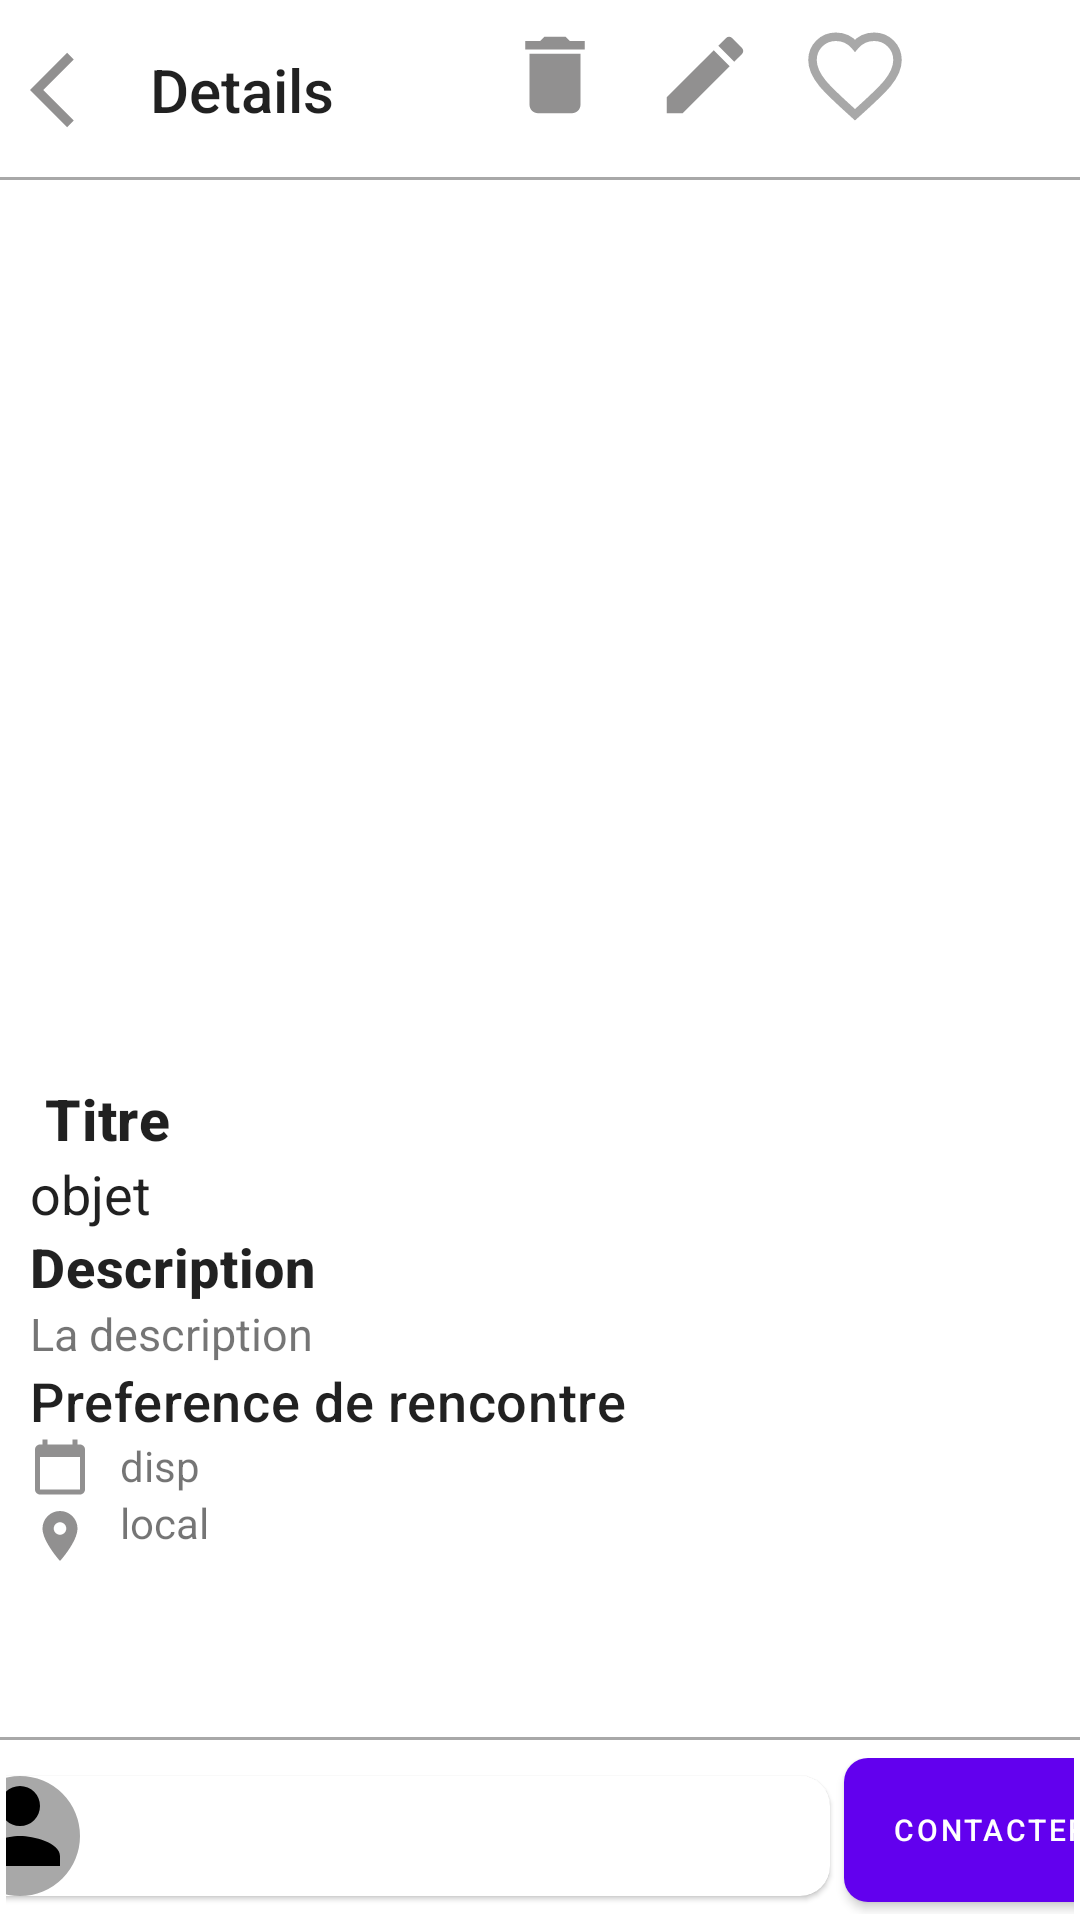

Here is an Android app screen rendered from its layout file. Give the layout XML and the strings, colors and styles it references.
<!-- AndroidManifest.xml: application theme Theme.MyApplication -->
<!-- res/layout/fragment_details.xml -->
<?xml version="1.0" encoding="utf-8"?>
<RelativeLayout
    xmlns:android="http://schemas.android.com/apk/res/android"
    xmlns:tools="http://schemas.android.com/tools"
    xmlns:app="http://schemas.android.com/apk/res-auto"
    android:layout_height="match_parent"
    android:layout_width="wrap_content">

    <RelativeLayout
        android:id="@+id/toolbarDT"
        android:layout_width="match_parent"
        android:layout_height="60dp">
        <ImageView
            android:id="@+id/image_close"
            android:layout_width="50dp"
            android:layout_height="50dp"
            android:src="@drawable/back_arrow"
            android:background="@color/transparent"
            android:layout_centerVertical="true"
            android:padding="10dp"/>
        <TextView
            android:layout_width="wrap_content"
            android:layout_height="wrap_content"
            android:layout_toEndOf="@id/image_close"
            android:layout_centerVertical="true"
            android:text="Details"

            style="@style/TextAppearance.AppCompat.Title"
            />
        <View
            android:layout_width="match_parent"
            android:layout_height="1dp"
            android:background="@color/grey"
            android:layout_alignParentBottom="true"/>

        <ImageView
            android:id="@+id/share_icon"
            android:layout_width="50dp"
            android:layout_height="50dp"
            app:layout_constraintTop_toTopOf="parent"
            app:tint="@color/grey"
            android:src="@drawable/ic_share"
            android:padding="8dp"
            android:layout_alignParentEnd="true"
            />
        <ImageView
            android:id="@+id/fave_icon"
            android:layout_width="50dp"
            android:layout_height="50dp"
            app:tint="@color/grey"
            app:layout_constraintTop_toTopOf="parent"
            android:src="@drawable/heart_ic"

            android:padding="8dp"
            android:layout_toStartOf="@+id/share_icon"
            />
        <ImageView
            android:layout_width="50dp"
            android:layout_height="50dp"
            android:id="@+id/edit"
            android:src="@drawable/baseline_mode_edit_24"
            android:padding="8dp"
            android:layout_toStartOf="@+id/fave_icon"
            />
        <ImageView
            android:layout_width="50dp"
            android:layout_height="50dp"
            android:id="@+id/delete"
            android:src="@drawable/delete_icon"
            android:padding="8dp"
            android:layout_toStartOf="@+id/edit"
            />


    </RelativeLayout>
    <ScrollView
        android:layout_width="match_parent"
        android:layout_height="match_parent"
        android:layout_below="@+id/toolbarDT">

        <RelativeLayout
            android:layout_width="match_parent"
            android:layout_height="wrap_content">

            <androidx.viewpager2.widget.ViewPager2
                android:id="@+id/viewPagerImageObjet"
                android:layout_width="match_parent"
                android:layout_height="300dp"
                />

            <TextView
                android:id="@+id/detailObjetNom"
                android:layout_width="wrap_content"
                android:layout_height="wrap_content"
                android:layout_below="@id/viewPagerImageObjet"
                style="@style/TextAppearance.MaterialComponents.Headline6"
                android:textStyle="bold"
                android:layout_marginStart="15dp"
                android:text="Titre"
                android:textSize="19sp"/>

            <TextView
                android:id="@+id/detailObjetCategorie"
                android:layout_width="wrap_content"
                android:layout_height="wrap_content"
                android:layout_marginStart="10dp"
                android:layout_marginEnd="3dp"
                style="@style/TextAppearance.MaterialComponents.Headline5"
                android:text="objet"
                android:textSize="18sp"
                android:layout_below="@id/detailObjetNom"/>
            <TextView
                android:id="@+id/descriptiontitle"
                android:layout_width="wrap_content"
                android:layout_height="wrap_content"
                android:layout_marginStart="10dp"
                android:textSize="18sp"
                android:textStyle="bold"
                android:text="Description"
                style="@style/TextAppearance.MaterialComponents.Headline6"
                android:layout_below="@id/detailObjetCategorie"/>
            <TextView
                android:id="@+id/detailObjetDescription"
                android:layout_width="match_parent"
                android:layout_height="wrap_content"
                app:layout_constraintStart_toStartOf="parent"
                app:layout_constraintEnd_toEndOf="parent"
                android:layout_marginStart="10dp"
                android:text="La description"
                android:textSize="15sp"
                android:layout_below="@id/descriptiontitle"/>
            <TextView
                android:id="@+id/rencontre_text"
                android:layout_width="match_parent"
                android:layout_height="wrap_content"
                android:text="Preference de rencontre"
                app:layout_constraintStart_toStartOf="parent"
                app:layout_constraintEnd_toEndOf="parent"
                android:layout_marginStart="10dp"
                android:textSize="18sp"
                style="@style/TextAppearance.MaterialComponents.Headline6"
                android:layout_below="@+id/detailObjetDescription"
                />
            <ImageView
                android:id="@+id/calicon"
                android:layout_width="20dp"
                android:layout_height="20dp"
                android:layout_marginStart="10dp"
                android:layout_marginEnd="10dp"
                android:src="@drawable/calendar"
                android:layout_below="@+id/rencontre_text"/>
            <TextView
                android:id="@+id/dispo"
                android:layout_width="wrap_content"
                android:layout_height="wrap_content"
                android:layout_below="@id/rencontre_text"
                android:layout_toEndOf="@id/calicon"
                android:text="disp"
                />
            <ImageView
                android:layout_marginTop="3dp"
                android:layout_width="20dp"
                android:layout_height="20dp"
                android:id="@+id/distance_icon"
                android:layout_below="@+id/calicon"
                android:src="@drawable/baseline_location_on_24"
                android:layout_marginStart="10dp"
                android:layout_marginEnd="10dp"/>
            <TextView
                android:id="@+id/locationObj"
                android:layout_width="wrap_content"
                android:layout_height="wrap_content"
                android:layout_below="@id/dispo"
                android:layout_toEndOf="@+id/distance_icon"
                android:text="local"
                />
            <View
                android:id="@+id/viewSeparation"
                android:layout_width="0dp"
                android:layout_height="1dp"
                android:background="@color/black"
                android:layout_marginTop="10dp"
                android:layout_below="@id/distance_icon"
                app:layout_constraintStart_toStartOf="parent"
                app:layout_constraintEnd_toEndOf="parent"/>





        </RelativeLayout>
    </ScrollView>

    <View
        android:layout_width="match_parent"
        android:layout_height="1dp"
        android:layout_above="@id/bottompage"
        android:background="@color/grey"/>

    <androidx.constraintlayout.widget.ConstraintLayout
        android:layout_marginTop="4dp"
        android:id="@+id/bottompage"
        android:layout_width="match_parent"
        android:layout_height="wrap_content"
        android:layout_alignParentBottom="true"
        android:padding="2dp">
        <com.google.android.material.card.MaterialCardView
            app:layout_constraintTop_toTopOf="@id/bottompage"
            app:layout_constraintStart_toStartOf="parent"
            app:layout_constraintEnd_toStartOf="@id/button_contacter"
            android:id="@+id/sellerCV"
            android:layout_width="300dp"
            android:layout_height="wrap_content"
            app:cardCornerRadius="10dp"
            app:cardUseCompatPadding="true"
            >


            <RelativeLayout
                android:layout_width="match_parent"
                android:layout_height="wrap_content"
                >

                <com.google.android.material.imageview.ShapeableImageView
                    android:layout_width="40dp"
                    android:layout_height="40dp"
                    android:id="@+id/sellerPP"
                    android:src="@drawable/profile"
                    android:background="@color/grey"
                    android:layout_marginEnd="10dp"
                    app:shapeAppearanceOverlay="@style/CircularImageView"
                    />


                <TextView
                    android:layout_width="wrap_content"
                    android:layout_height="wrap_content"
                    android:id="@+id/sellerName"
                    tools:text="@tools:sample/full_names"
                    android:layout_toEndOf="@+id/sellerPP"
                    android:drawableEnd="@drawable/next_ic"
                    android:layout_centerVertical="true"
                    />


            </RelativeLayout>
        </com.google.android.material.card.MaterialCardView>

        <com.google.android.material.button.MaterialButton
            app:layout_constraintTop_toTopOf="@id/bottompage"
            app:layout_constraintEnd_toEndOf="parent"
            app:layout_constraintStart_toEndOf="@id/sellerCV"
            android:id="@+id/button_contacter"
            android:layout_width="wrap_content"
            android:layout_height="wrap_content"
            android:background="@drawable/button_custom"
            android:textSize="10sp"
            android:text="contacter"/>

    </androidx.constraintlayout.widget.ConstraintLayout>




</RelativeLayout>
<!-- resources referenced by this layout -->
<resources>
  <color name="black">#FF000000</color>
  <color name="grey">#A8A8A8</color>
  <color name="transparent">#00FFFFFF</color>
  <!-- drawable back_arrow (drawable) -->
  <vector xmlns:android="http://schemas.android.com/apk/res/android" android:autoMirrored="true" android:height="24dp" android:tint="#919090" android:viewportHeight="24" android:viewportWidth="24" android:width="24dp">
        
      <path android:fillColor="@android:color/white" android:pathData="M11.67,3.87L9.9,2.1 0,12l9.9,9.9 1.77,-1.77L3.54,12z"/>
      
  </vector>
  <!-- drawable baseline_location_on_24 (drawable) -->
  <vector xmlns:android="http://schemas.android.com/apk/res/android" android:height="24dp" android:tint="#919090" android:viewportHeight="24" android:viewportWidth="24" android:width="24dp">
        
      <path android:fillColor="@android:color/white" android:pathData="M12,2C8.13,2 5,5.13 5,9c0,5.25 7,13 7,13s7,-7.75 7,-13c0,-3.87 -3.13,-7 -7,-7zM12,11.5c-1.38,0 -2.5,-1.12 -2.5,-2.5s1.12,-2.5 2.5,-2.5 2.5,1.12 2.5,2.5 -1.12,2.5 -2.5,2.5z"/>
      
  </vector>
  <!-- drawable baseline_mode_edit_24 (drawable) -->
  <vector xmlns:android="http://schemas.android.com/apk/res/android" android:height="24dp" android:tint="#919090" android:viewportHeight="24" android:viewportWidth="24" android:width="24dp">
        
      <path android:fillColor="@android:color/white" android:pathData="M3,17.25V21h3.75L17.81,9.94l-3.75,-3.75L3,17.25zM20.71,7.04c0.39,-0.39 0.39,-1.02 0,-1.41l-2.34,-2.34c-0.39,-0.39 -1.02,-0.39 -1.41,0l-1.83,1.83 3.75,3.75 1.83,-1.83z"/>
      
  </vector>
  <!-- drawable calendar (drawable) -->
  <vector xmlns:android="http://schemas.android.com/apk/res/android" android:height="24dp" android:tint="#919090" android:viewportHeight="24" android:viewportWidth="24" android:width="24dp">
        
      <path android:fillColor="@android:color/white" android:pathData="M20,3h-1L19,1h-2v2L7,3L7,1L5,1v2L4,3c-1.1,0 -2,0.9 -2,2v16c0,1.1 0.9,2 2,2h16c1.1,0 2,-0.9 2,-2L22,5c0,-1.1 -0.9,-2 -2,-2zM20,21L4,21L4,8h16v13z"/>
      
  </vector>
  <!-- drawable delete_icon (drawable) -->
  <vector xmlns:android="http://schemas.android.com/apk/res/android" android:height="24dp" android:tint="#919090" android:viewportHeight="24" android:viewportWidth="24" android:width="24dp">
        
      <path android:fillColor="@android:color/white" android:pathData="M6,19c0,1.1 0.9,2 2,2h8c1.1,0 2,-0.9 2,-2V7H6v12zM19,4h-3.5l-1,-1h-5l-1,1H5v2h14V4z"/>
      
  </vector>
  <!-- drawable heart_ic (drawable) -->
  <?xml version="1.0" encoding="utf-8"?>
  <vector xmlns:android="http://schemas.android.com/apk/res/android"
      android:width="24dp"
      android:height="24dp"
      android:viewportWidth="24"
      android:viewportHeight="24">
      <path
          android:fillColor="@android:color/transparent"
          android:strokeColor="#000000"
          android:strokeWidth="2"
          android:pathData="M12 21.35l-1.45-1.32C5.4 15.36 2 12.28 2 8.5 2 5.42 4.42 3 7.5 3c1.74 0 3.41.81 4.5 2.09C13.09 3.81 14.76 3 16.5 3 19.58 3 22 5.42 22 8.5c0 3.78-3.4 6.86-8.55 11.54L12 21.35z"/>
  </vector>
  <!-- drawable profile (drawable) -->
  <vector xmlns:android="http://schemas.android.com/apk/res/android"
      android:width="24dp"
      android:height="24dp"
      android:viewportWidth="24"
      android:viewportHeight="24">
      <path
          android:fillColor="#000000"
          android:pathData="M12,12c2.67,0 8,1.34 8,4v2H4v-2c0-2.66 5.33-4 8-4zM12,2a4,4 0 1,0 0,8 4,4 0 0,0 0-8z" />
  </vector>
  <style name="CircularImageView">
          <item name="cornerFamily">rounded</item>
          <item name="cornerSize">50%</item> 
      </style>
  <style name="Theme.MyApplication" parent="Base.Theme.MyApplication" />
  <color name="darkBlue">#8EC6F3</color>
  <style name="Base.Theme.MyApplication" parent="Theme.MaterialComponents.Light.NoActionBar">
          
          
      </style>
</resources>
